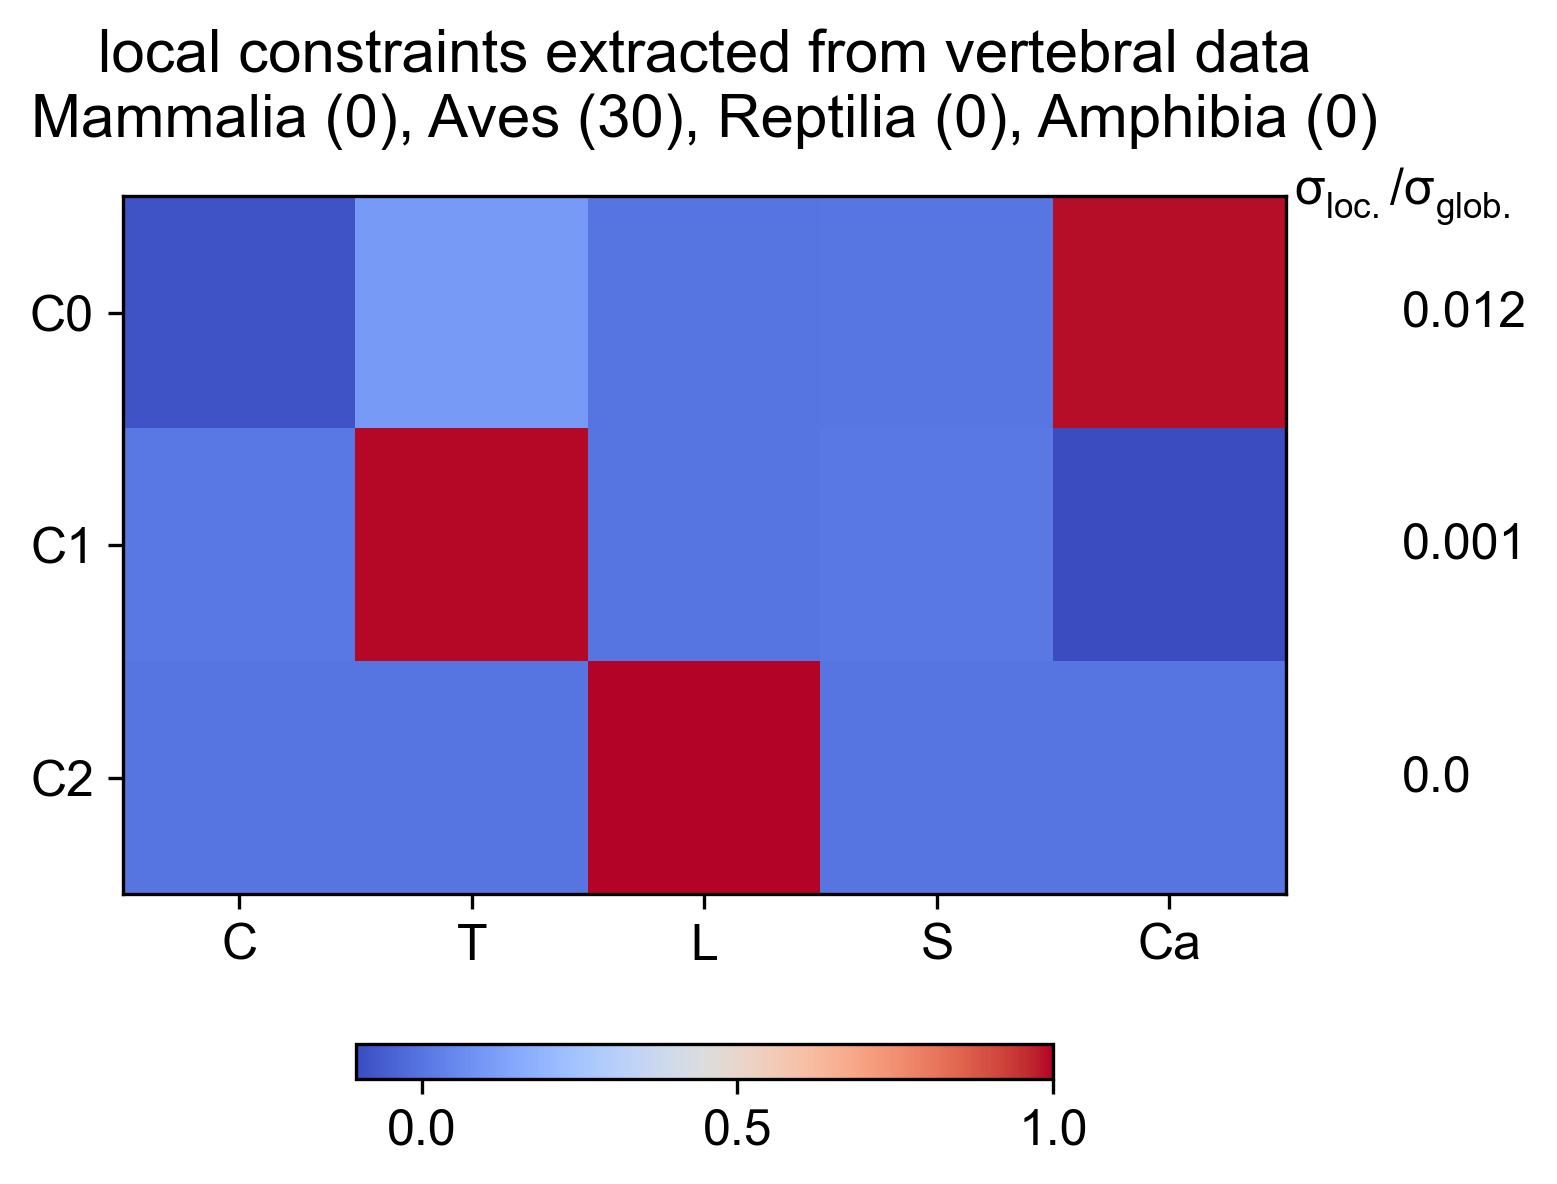

The file beside this chart, header and first rows:
Cervical, Thoracic, Lumbar, Sacral, Caudal, varianceRatio
-0.08422, 0.105, 4.440892099e-16, 0.004268, 0.9909, 0.01199
0.009554, 0.9944, 2.997602166e-15, 0.007691, -0.1046, 0.00117
-0, -3.039620343e-15, 1, -5.505123977e-17, 2.813866813e-16, 1.394193477e-31
